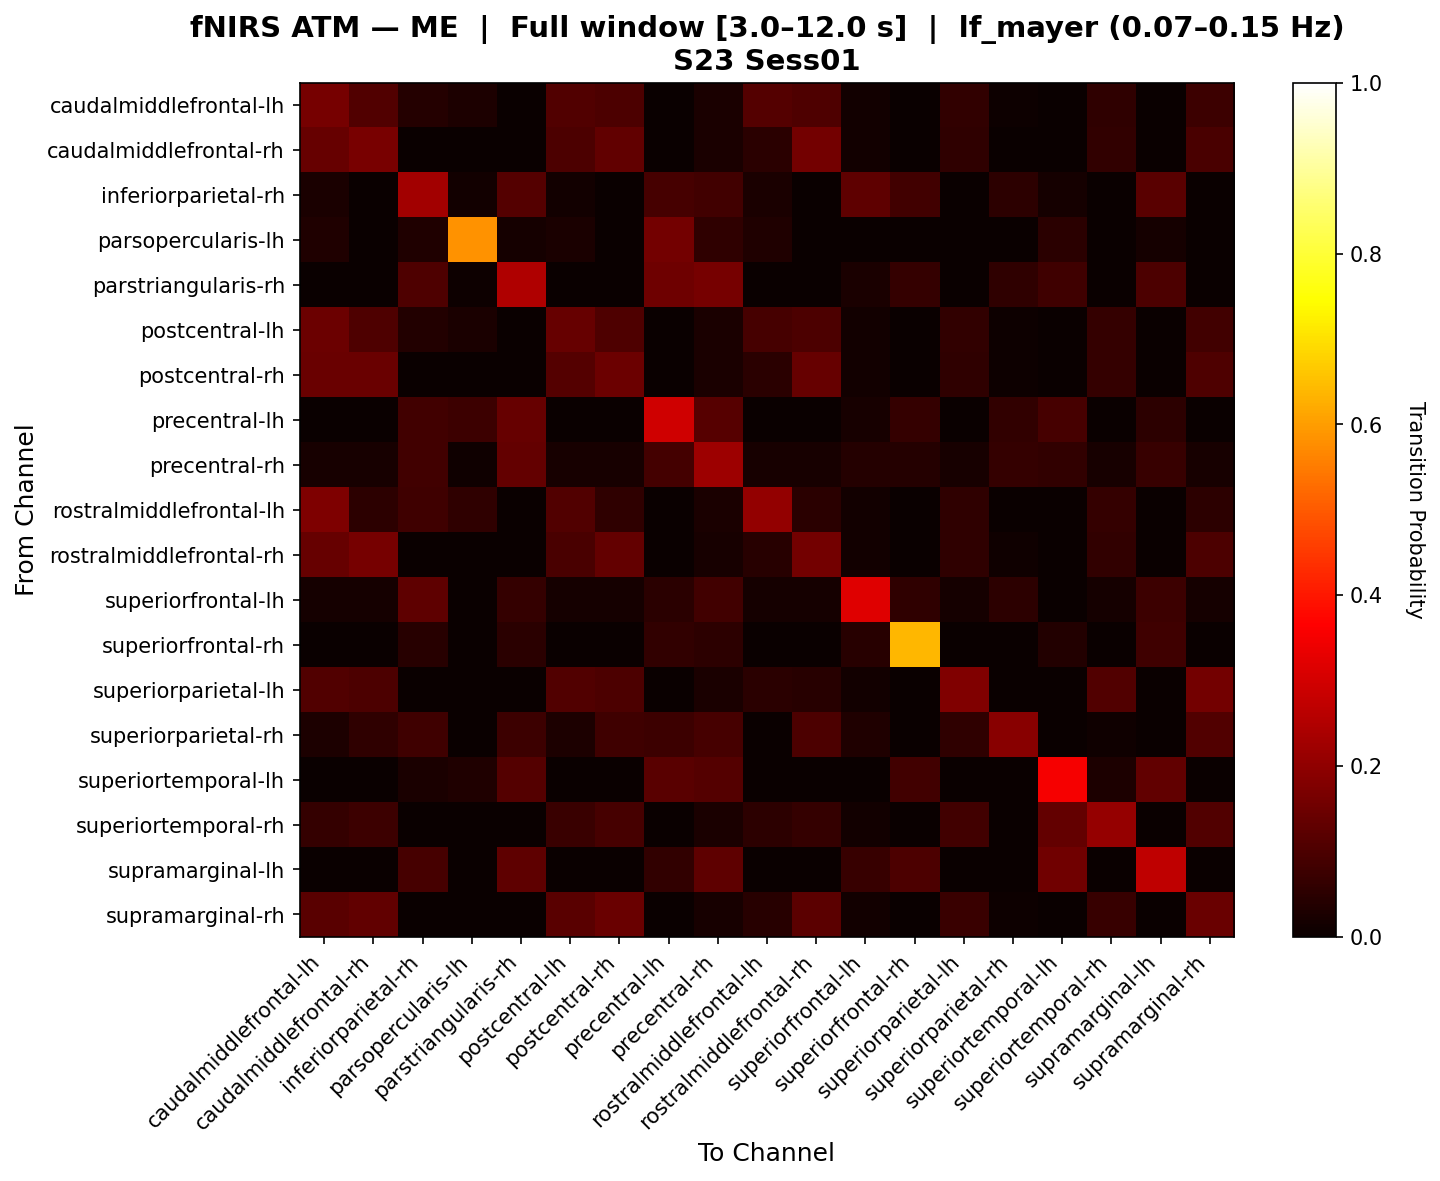

Values plotted in this chart, from the file beside it:
, caudalmiddlefrontal-lh, caudalmiddlefrontal-rh, inferiorparietal-rh, parsopercularis-lh, parstriangularis-rh, postcentral-lh, postcentral-rh, precentral-lh, precentral-rh, rostralmiddlefrontal-lh, rostralmiddlefrontal-rh, superiorfrontal-lh, superiorfrontal-rh, superiorparietal-lh, superiorparietal-rh, superiortemporal-lh, superiortemporal-rh, supramarginal-lh, supramarginal-rh
caudalmiddlefrontal-lh, 0.1639, 0.1064, 0.03957, 0.02878, 0.0, 0.1087, 0.09798, 0.0, 0.02381, 0.1099, 0.1052, 0.01429, 0.0, 0.06196, 0.004762, 0.0, 0.05836, 0.0, 0.0764
caudalmiddlefrontal-rh, 0.1398, 0.1679, 0.0, 0.0, 0.0, 0.09852, 0.1322, 0.0, 0.0237, 0.04739, 0.158, 0.01422, 0.0, 0.05729, 0.00237, 0.0, 0.06244, 0.0, 0.09615
inferiorparietal-rh, 0.02709, 0.0, 0.2304, 0.01478, 0.1124, 0.01478, 0.0, 0.09075, 0.08431, 0.02709, 0.0, 0.126, 0.08242, 0.0, 0.05419, 0.01724, 0.0, 0.1186, 0.0
parsopercularis-lh, 0.03175, 0.0, 0.03175, 0.5827, 0.01887, 0.02381, 0.0, 0.1563, 0.0566, 0.03175, 0.0, 0.0, 0.0, 0.0, 0.0, 0.04762, 0.0, 0.01887, 0.0
parstriangularis-rh, 0.0, 0.0, 0.1049, 0.006803, 0.2497, 0.0, 0.0, 0.1493, 0.1639, 0.0, 0.0, 0.02703, 0.06463, 0.0, 0.05676, 0.07935, 0.0, 0.09767, 0.0
postcentral-lh, 0.148, 0.1025, 0.03846, 0.02564, 0.0, 0.1399, 0.1049, 0.0, 0.02358, 0.09035, 0.09845, 0.01415, 0.0, 0.06066, 0.004717, 0.0, 0.06301, 0.0, 0.08563
postcentral-rh, 0.1417, 0.1432, 0.0, 0.0, 0.0, 0.1101, 0.1481, 0.0, 0.02415, 0.04831, 0.1393, 0.01449, 0.0, 0.05705, 0.004831, 0.0, 0.06338, 0.0, 0.1053
precentral-lh, 0.0, 0.0, 0.08298, 0.07661, 0.1388, 0.0, 0.0, 0.2935, 0.1167, 0.0, 0.0, 0.02229, 0.06461, 0.0, 0.06051, 0.09066, 0.0, 0.05337, 0.0
precentral-rh, 0.02075, 0.02075, 0.0828, 0.008299, 0.1358, 0.02075, 0.02075, 0.0889, 0.2188, 0.02075, 0.02075, 0.04109, 0.04149, 0.02075, 0.0651, 0.06083, 0.02075, 0.07018, 0.02075
rostralmiddlefrontal-lh, 0.1745, 0.0534, 0.07971, 0.05797, 0.0, 0.1071, 0.05596, 0.0, 0.02564, 0.206, 0.04872, 0.01538, 0.0, 0.05596, 0.002564, 0.0, 0.06366, 0.0, 0.0534
rostralmiddlefrontal-rh, 0.139, 0.1623, 0.0, 0.0, 0.0, 0.09692, 0.136, 0.0, 0.02252, 0.04505, 0.1593, 0.01351, 0.0, 0.05481, 0.009009, 0.0, 0.06008, 0.0, 0.1014
superiorfrontal-lh, 0.01948, 0.01948, 0.1283, 0.0, 0.06452, 0.01948, 0.01948, 0.04839, 0.08288, 0.01948, 0.01948, 0.3203, 0.05519, 0.01948, 0.05376, 0.0, 0.01948, 0.07457, 0.01623
superiorfrontal-rh, 0.0, 0.0, 0.04337, 0.0, 0.04847, 0.0, 0.0, 0.05867, 0.05102, 0.0, 0.0, 0.04337, 0.6378, 0.0, 0.0, 0.03827, 0.0, 0.07908, 0.0
superiorparietal-lh, 0.1086, 0.101, 0.0, 0.0, 0.0, 0.1086, 0.101, 0.0, 0.02525, 0.05051, 0.04545, 0.01515, 0.0, 0.1768, 0.002525, 0.0, 0.1086, 0.0, 0.1566
superiorparietal-rh, 0.02775, 0.05549, 0.07874, 0.0, 0.0748, 0.02775, 0.0793, 0.0748, 0.09055, 0.0, 0.09918, 0.0315, 0.0, 0.05549, 0.1897, 0.0, 0.007874, 0.0, 0.107
superiortemporal-lh, 0.0, 0.0, 0.02581, 0.03226, 0.1116, 0.0, 0.0, 0.118, 0.1116, 0.0, 0.0, 0.0, 0.0855, 0.0, 0.0, 0.355, 0.02903, 0.1313, 0.0
superiortemporal-rh, 0.06563, 0.07598, 0.0, 0.0, 0.0, 0.07044, 0.09353, 0.0, 0.02404, 0.05288, 0.06323, 0.01442, 0.0, 0.08319, 0.002404, 0.1364, 0.2092, 0.0, 0.1087
supramarginal-lh, 0.0, 0.0, 0.09089, 0.0, 0.1273, 0.0, 0.0, 0.0609, 0.1273, 0.0, 0.0, 0.06759, 0.0979, 0.0, 0.0, 0.1558, 0.0, 0.2723, 0.0
supramarginal-rh, 0.1177, 0.1298, 0.0, 0.0, 0.0, 0.1177, 0.142, 0.0, 0.02336, 0.04439, 0.1224, 0.01402, 0.0, 0.07101, 0.007009, 0.0, 0.06867, 0.0, 0.142
